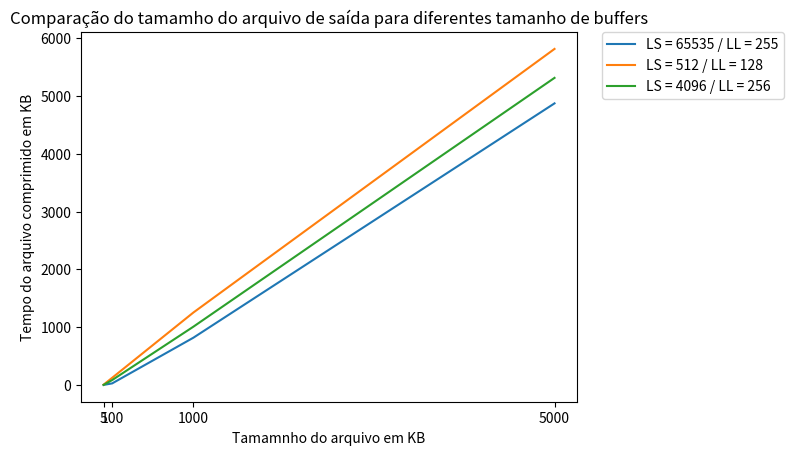

Generate this figure with matplotlib:
import matplotlib.pyplot as plt

f1 = []
f1.append(0.126)
f1.append(26.694)
f1.append(817.626)
f1.append(4871.082)
plt.plot([5, 100, 1000, 5000], f1, label="LS = 65535 / LL = 255")

f2 = []
f2.append(5.008)
f2.append(123.680)
f2.append(1253.168)
f2.append(5812.992)
plt.plot([5, 100, 1000, 5000], f2, label="LS = 512 / LL = 128")

f3 = []
f3.append(0.465)
f3.append(84.250)
f3.append(1008.075)
f3.append(5312.330)
plt.plot([5, 100, 1000, 5000], f3, label="LS = 4096 / LL = 256")

# f4 = []
# f4.append(0.470)
# f4.append(84.255)
# f4.append(1008.125)
# f4.append(5312.560)
# plt.plot([5, 100, 1000, 5000], f4, label="LS = 4095 / LL = 255")

plt.xticks([5, 100, 1000, 5000])
plt.title("Comparação do tamamho do arquivo de saída para diferentes tamanho de buffers")
plt.ylabel('Tempo do arquivo comprimido em KB')
plt.xlabel('Tamamnho do arquivo em KB')
plt.legend(bbox_to_anchor=(1.05, 1), loc=2, borderaxespad=0.)

plt.show()